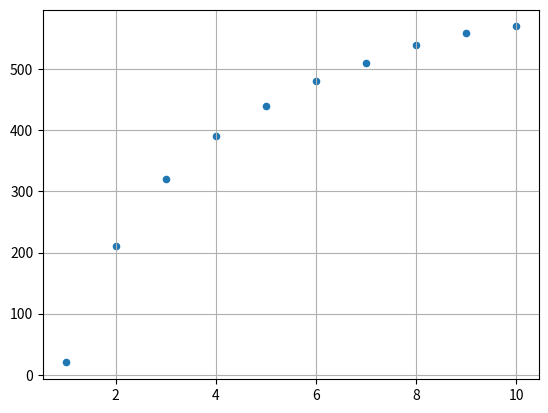

This figure's Python source: (Note: this script raises an exception after producing the figure.)
import matplotlib.pyplot as plt

X = [k for k in range(1, 11)]
Y = [20, 210, 320, 390, 440, 480, 510, 540, 560, 570]

fig, ax = plt.subplots()
ax.scatter(X, Y, s = 20)
ax.grid()
plt.show()

Z = [... for y in Y]

plt.figure()
plt.scatter(..., ..., s = 20)
plt.grid()
plt.show()

import numpy as np

a, b = np.polyfit(X, Z, 1)
a, b

plt.plot([1, 10], [a * 1 + b, a * 10 + b], color = 'red')

def f(x):
    return ...

T = [k / 100 for k in range(1801)]
L = [... for x in T]
ax.plot(T, L, color = 'red')

